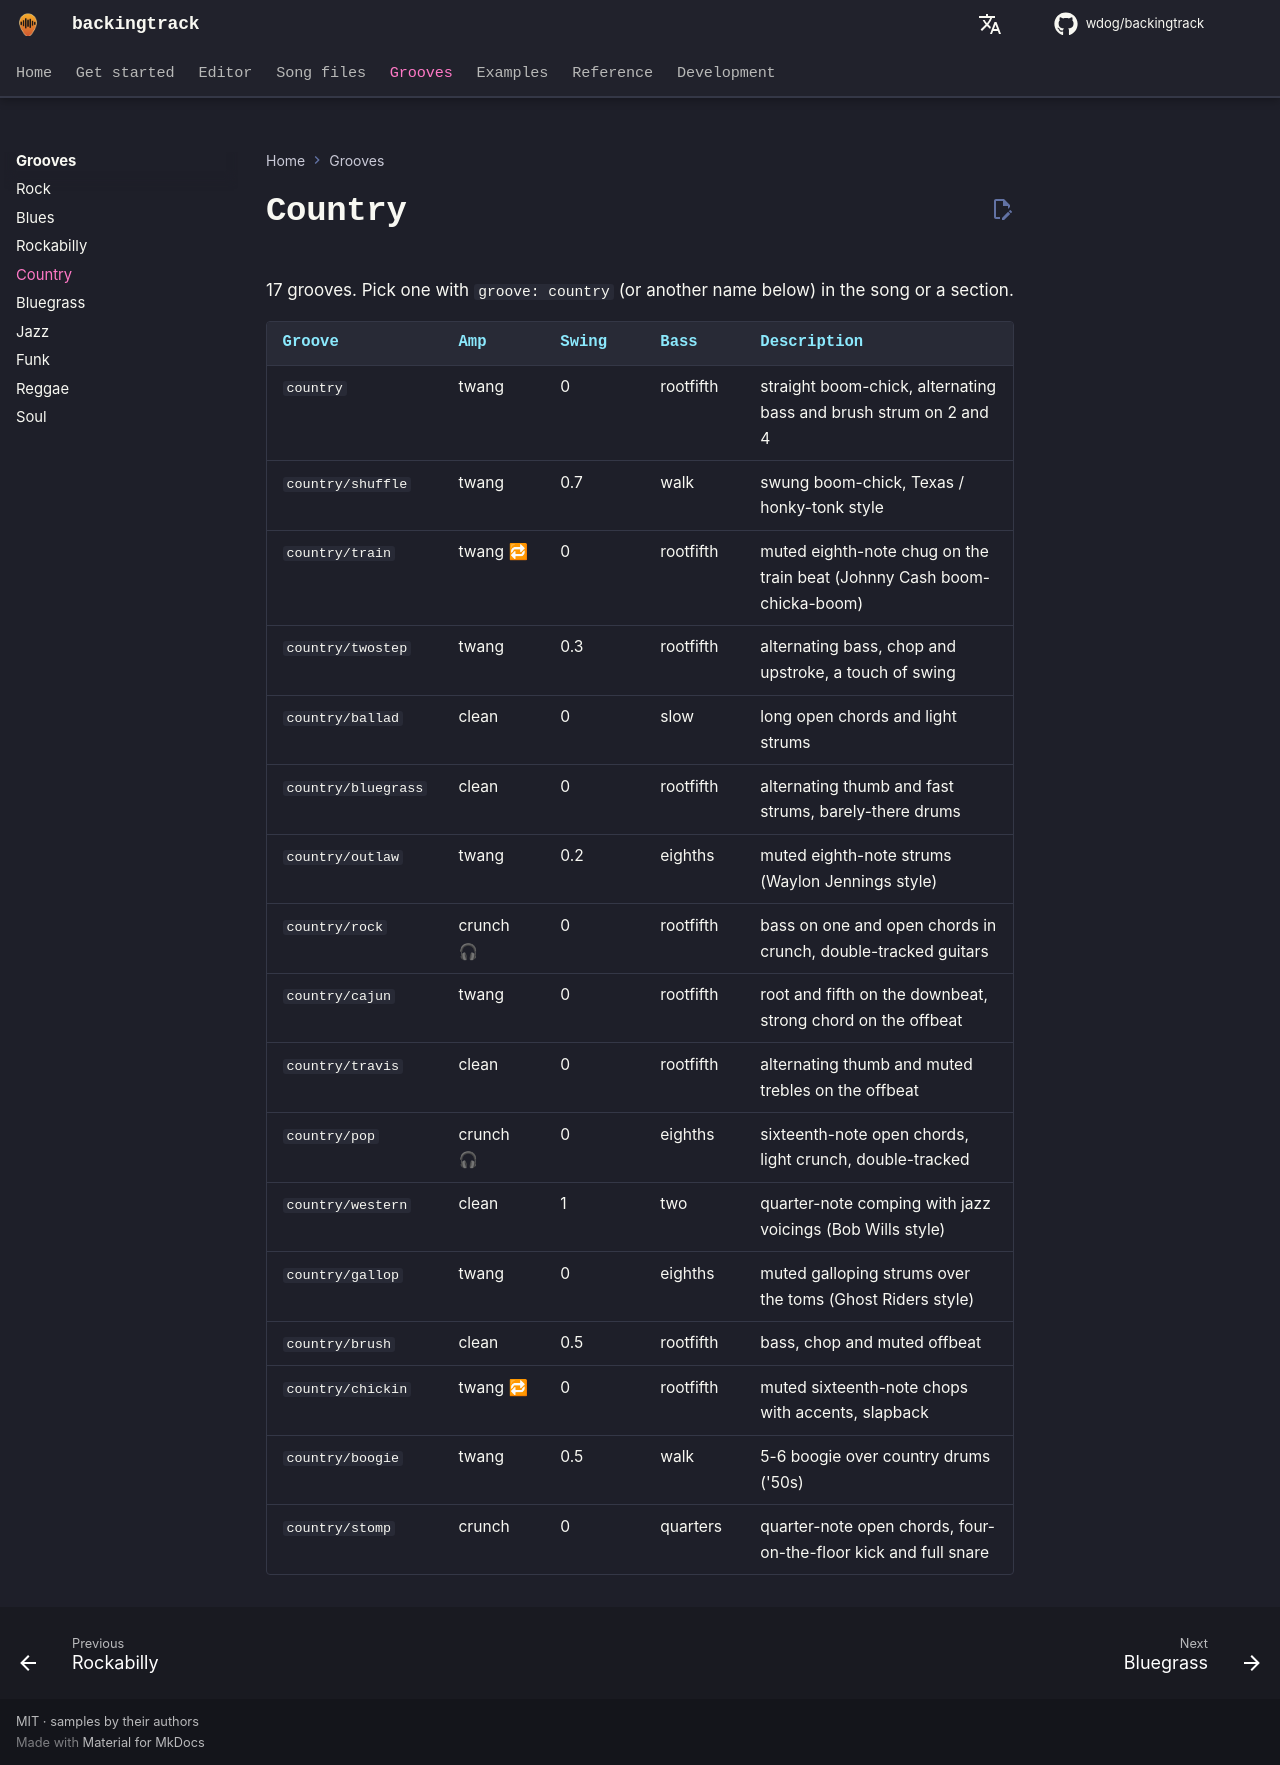

repository: wdog/backingtrack · page: grooves/country/index.html · generator: mkdocs

# Country

17 grooves. Pick one with `groove: country` (or another name below) in the song or a section.

| Groove | Amp | Swing | Bass | Description |
|---|---|---|---|---|
| `country` | twang | 0 | rootfifth | straight boom-chick, alternating bass and brush strum on 2 and 4 |
| `country/shuffle` | twang | 0.7 | walk | swung boom-chick, Texas / honky-tonk style |
| `country/train` | twang 🔁 | 0 | rootfifth | muted eighth-note chug on the train beat (Johnny Cash boom-chicka-boom) |
| `country/twostep` | twang | 0.3 | rootfifth | alternating bass, chop and upstroke, a touch of swing |
| `country/ballad` | clean | 0 | slow | long open chords and light strums |
| `country/bluegrass` | clean | 0 | rootfifth | alternating thumb and fast strums, barely-there drums |
| `country/outlaw` | twang | 0.2 | eighths | muted eighth-note strums (Waylon Jennings style) |
| `country/rock` | crunch 🎧 | 0 | rootfifth | bass on one and open chords in crunch, double-tracked guitars |
| `country/cajun` | twang | 0 | rootfifth | root and fifth on the downbeat, strong chord on the offbeat |
| `country/travis` | clean | 0 | rootfifth | alternating thumb and muted trebles on the offbeat |
| `country/pop` | crunch 🎧 | 0 | eighths | sixteenth-note open chords, light crunch, double-tracked |
| `country/western` | clean | 1 | two | quarter-note comping with jazz voicings (Bob Wills style) |
| `country/gallop` | twang | 0 | eighths | muted galloping strums over the toms (Ghost Riders style) |
| `country/brush` | clean | 0.5 | rootfifth | bass, chop and muted offbeat |
| `country/chickin` | twang 🔁 | 0 | rootfifth | muted sixteenth-note chops with accents, slapback |
| `country/boogie` | twang | 0.5 | walk | 5-6 boogie over country drums ('50s) |
| `country/stomp` | crunch | 0 | quarters | quarter-note open chords, four-on-the-floor kick and full snare |
